Dataset: data (GitHub, vizzv/1_Flower_classification). Classes: flower bougainvillea, flower frangipani, flower hibiscus, flower lotus, flower rose, flower sunflower, flower thorn apple.

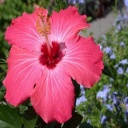
Label: flower hibiscus

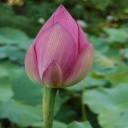
Label: flower lotus

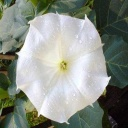
Label: flower thorn apple

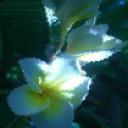
Label: flower frangipani

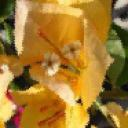
Label: flower bougainvillea

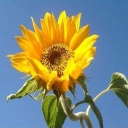
Label: flower sunflower
